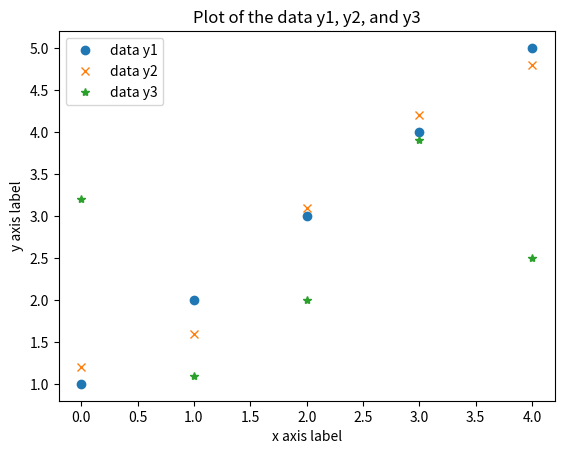

Write Python code to recreate this figure.
import numpy as np
import matplotlib.pyplot as plt

y1 = np.array([1.0, 2.0, 3.0, 4.0, 5.0])
y2 = np.array([1.2, 1.6, 3.1, 4.2, 4.8])
y3 = np.array([3.2, 1.1, 2.0, 3.9, 2.5])

fig, ax = plt.subplots()
lines = ax.plot(y1, 'o', y2, 'x', y3, '*')

# Add title
ax.set_title("Plot of the data y1, y2, and y3")

# Add labels
ax.set_xlabel("x axis label")
ax.set_ylabel("y axis label")

# Add legend
ax.legend(("data y1", "data y2", "data y3"))

plt.show()